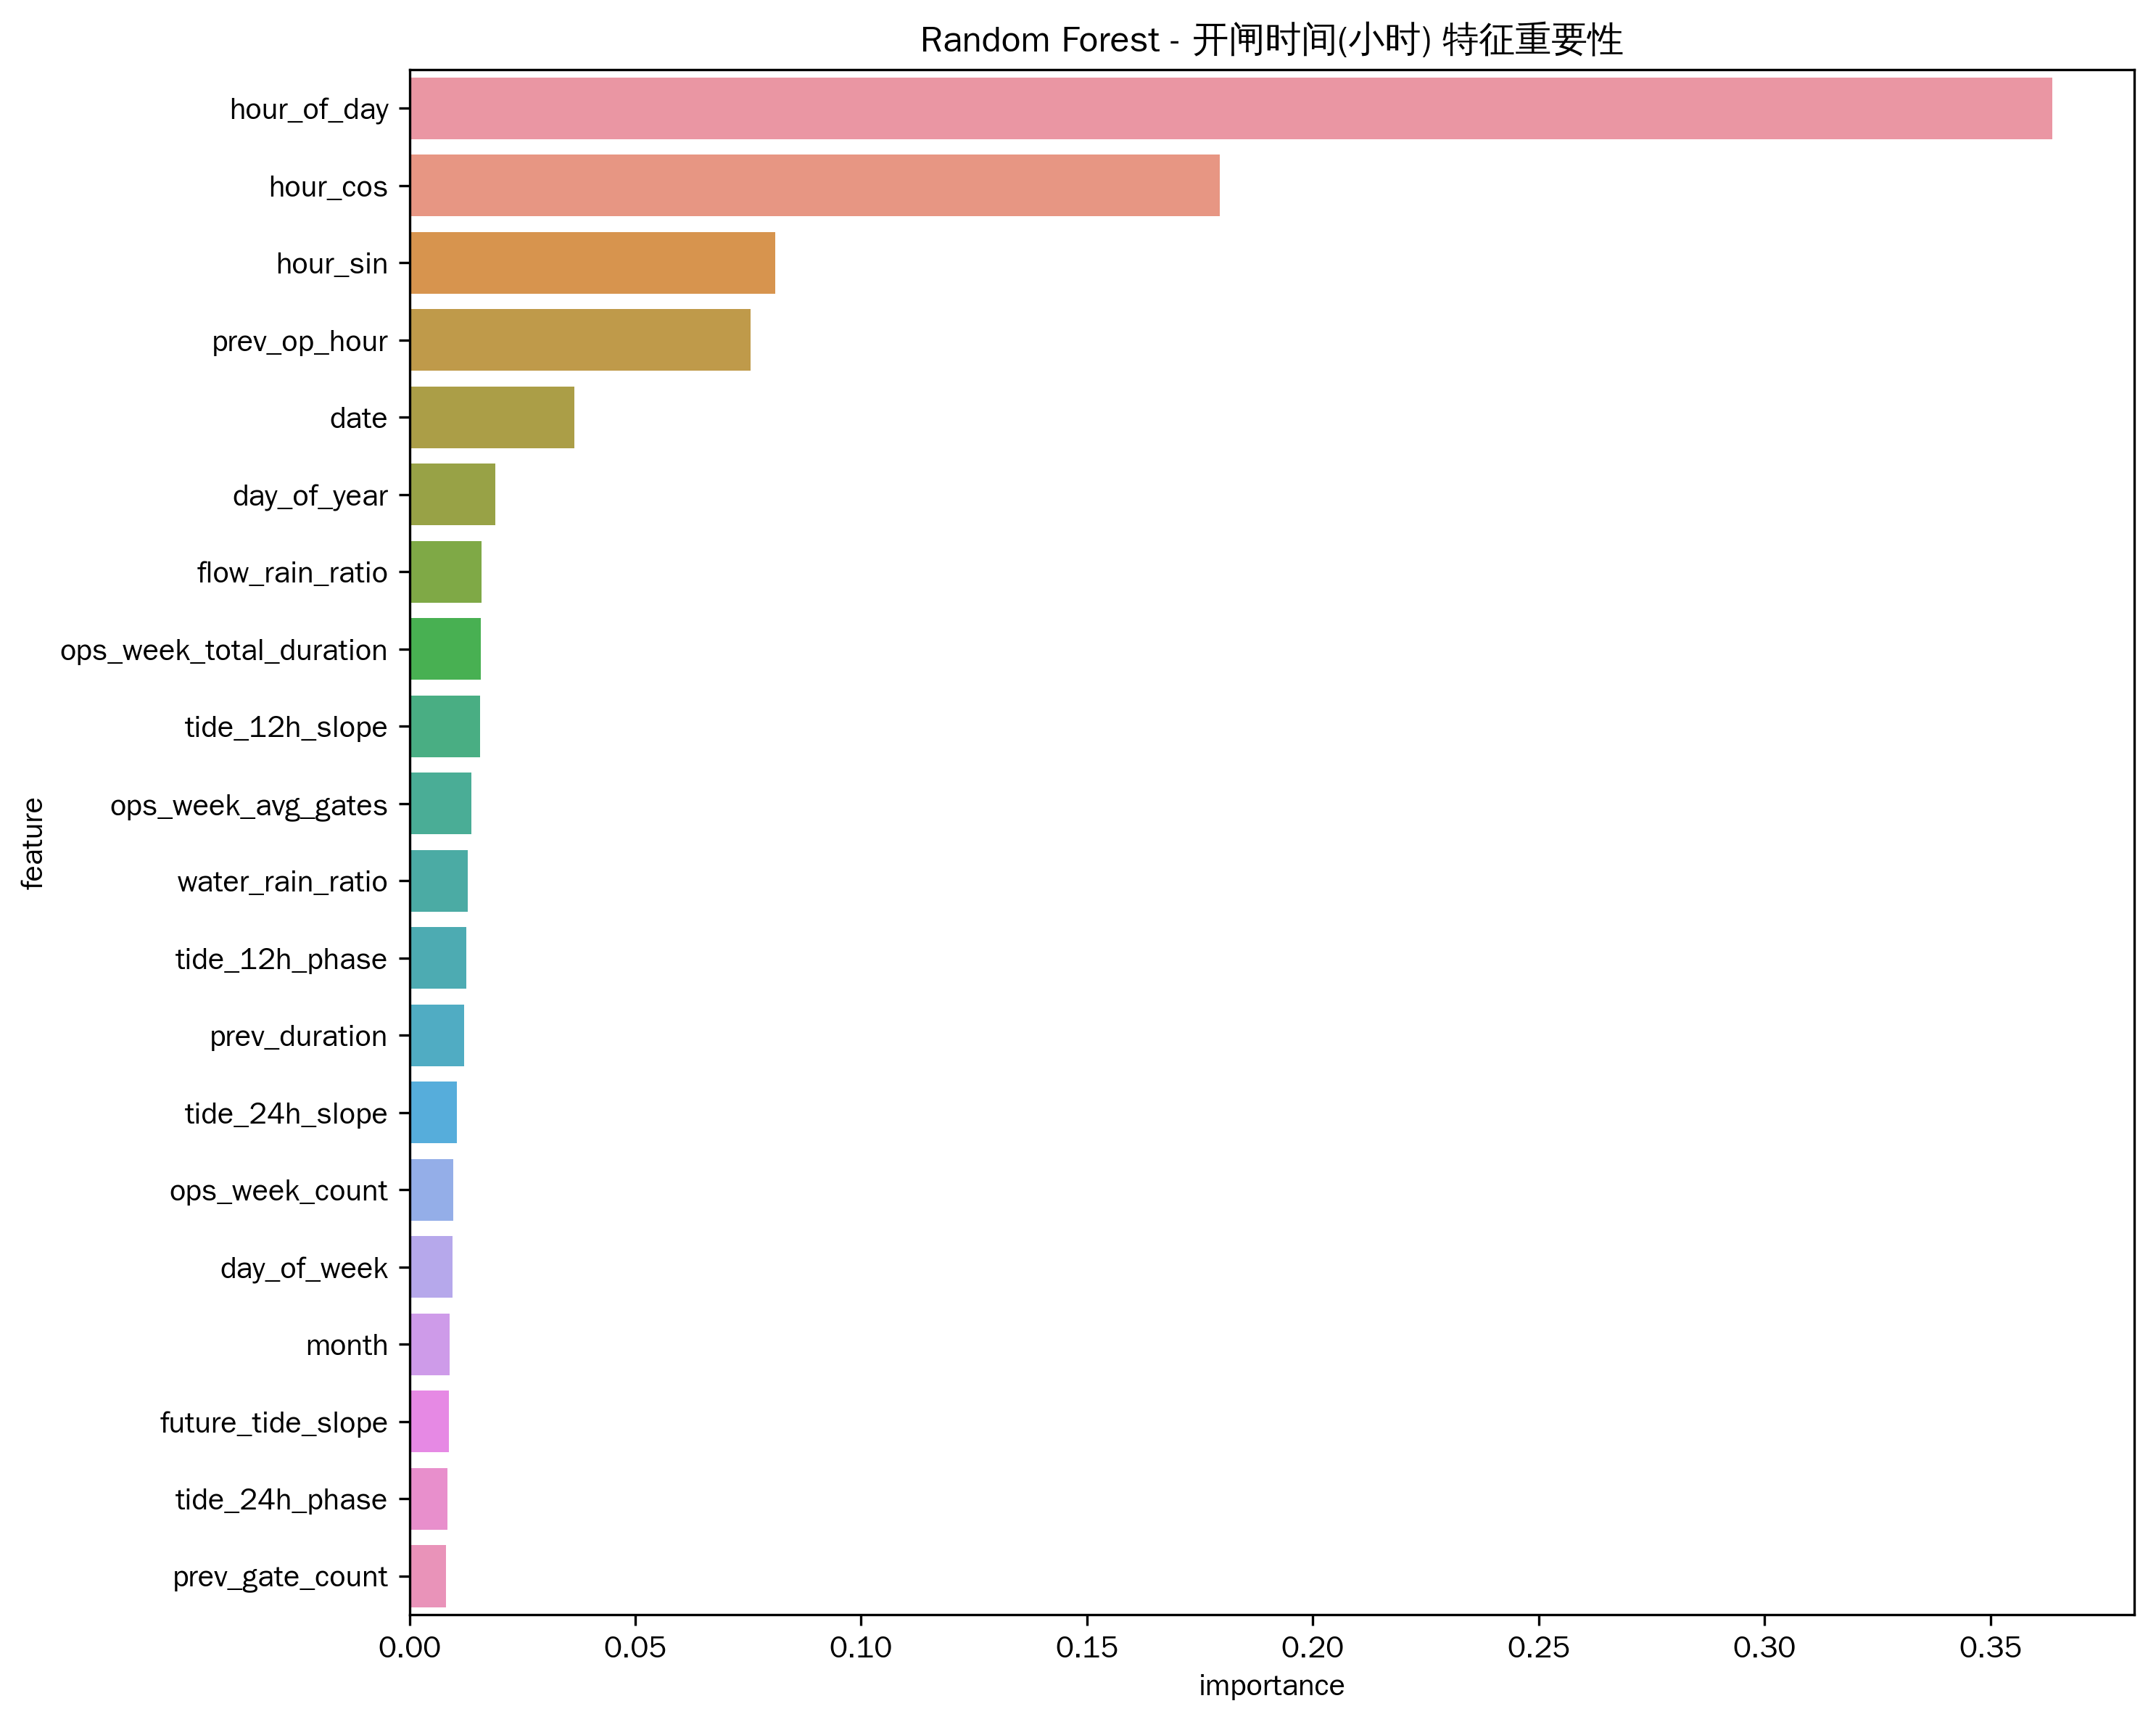

Source data for this figure (header and first rows):
feature, importance
hour_of_day, 0.3637
hour_cos, 0.1794
hour_sin, 0.08105
prev_op_hour, 0.07558
date, 0.03653
day_of_year, 0.01908
flow_rain_ratio, 0.01594
ops_week_total_duration, 0.01577
tide_12h_slope, 0.01565
ops_week_avg_gates, 0.01376
water_rain_ratio, 0.01295
tide_12h_phase, 0.01264
prev_duration, 0.01215
tide_24h_slope, 0.01058
ops_week_count, 0.009684
day_of_week, 0.009536
month, 0.008941
future_tide_slope, 0.008661
tide_24h_phase, 0.008416
prev_gate_count, 0.008148
